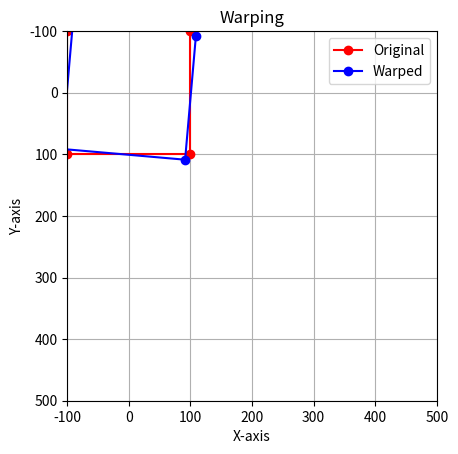

Write Python code to recreate this figure.
import numpy as np

def warp_to_deformation(warp, x0, y0, xc, yc, w, h):
    """
    Convert a warp to a deformation. Note: the deformation depends on the size and center 
    of the region of interest.
    
    Parameters:
        warp (ndarray): a 3x3 matrix representing the warp. If it is 2x3, it will be 
           converted to a 3x3 matrix by adding a row of [0, 0, 1].
        x0 (float): x-coordinate of the top-left corner of the region of interest.
        y0 (float): y-coordinate of the top-left corner of the region of interest.
        xc (float): x-coordinate of the center of the region of interest.
        yc (float): y-coordinate of the center of the region of interest.
        w (int): width of the region of interest.
        h (int): height of the region of interest.

    Returns:
        deformation (ndarray): 2D array representing the deformation.
        The deformation is a 8x1 vector, which is composed of:
        [ux, uy, exx, eyy, gamma_xy, bend_x, bend_y]. 

    Example 1: 
        warp = np.array([[1, 0, 0], [0, 1, 0], [0, 0, 1]])
        x0 = 0
        y0 = 0
        xc = 0
        yc = 0
        w = 2
        h = 2
        deformation = warp_to_deformation(warp, x0, y0, xc, yc, w, h)
        print(deformation)
        # Output: [[0. 0. 0. 0. 0. 0. 0. 0.]]

    Example 2: 
        warp = np.array([[1, 0, 0], [0, 1, 0]])
        x0 = 0
        y0 = 0
        xc = 0
        yc = 0
        w = 2
        h = 2
        deformation = warp_to_deformation(warp, x0, y0, xc, yc, w, h)
        print(deformation)
        # Output: [[0. 0. 0. 0. 0. 0. 0. 0.]]
    """
    # if warp is 2x3, convert it to 3x3 by adding a row of [0, 0, 1]
    if warp.shape == (2, 3):
        warp = np.vstack((warp, [0, 0, 1]))
    elif warp.shape == (3, 3):
        pass
    else:
        # print error message (including the function name) and raise exception
        print("# Error in warp_to_deformation: warp must be a 2x3 or 3x3 matrix")
        print("# warp and its shape: ", warp, warp.shape)
        raise ValueError("# warp must be a 2x3 or 3x3 matrix")
    
    # generate a 3x4 matrix. Each column is the coordinates of the four corners of the region of interest.
    # The first two columns are the coordinates of the top-left and bottom-left corners,
    # and the last two columns are the coordinates of the bottom-right and top-right corners.
    # the top-left corner is (x0, y0), the bottom-left corner is (x0, y0 + h - 1),
    # the bottom-right corner is (x0 + w - 1, y0 + h - 1), and the top-right corner is (x0 + w - 1, y0).
    # The last row is [1, 1, 1, 1] to make it a 3x4 matrix.
    p_before = np.array([[x0, x0, x0 + w - 1, x0 + w - 1],
                  [y0, y0 + h - 1, y0 + h - 1, y0], 
                  [1, 1, 1, 1]], dtype=float)
    # calculate the coordinates of the four corners of the region of interest after the warp
    p_after = warp @ p_before
    # divide the first two rows by the last row to get the coordinates of the four corners of the region of interest
    # and make the last row 1
    p_after = p_after[:2, :] / p_after[2, :]
    p_after = np.vstack((p_after, [1, 1, 1, 1]))
    # calculate the displacement by subtracting the coordinates of the four corners of the region of interest
    # and make it a 8x1 vector (ux1, uy1, ux2, uy2, ux3, uy3, ux4, uy4)
    disp = (p_after[:2,:] - p_before[:2,:]).T.reshape(8, 1)
    # calculate the deformation from the displacement
    d88 = mat_8dof_q4_deformation_to_displacement(x0, y0, xc, yc, w, h)
    d88_inv = np.linalg.inv(d88)
    deformation = d88_inv @ disp
    # return the deformation as a 8x1 vector
    return deformation.reshape(8, 1)
    

def deformation_to_warp(deformation, x0, y0, xc, yc, w, h):
    """
    Convert a deformation to a warp. Note: the deformation depends on the size and center 
    of the region of interest.
    
    Parameters:
        deformation (ndarray): a 8x1 array representing the deformation.
        The deformation is a 8x1 vector, which is composed of:
        [ux, uy, exx, eyy, gamma_xy, bend_x, bend_y]. 
        x0 (float): x-coordinate of the top-left corner of the region of interest.
        y0 (float): y-coordinate of the top-left corner of the region of interest.
        xc (float): x-coordinate of the center of the region of interest.
        yc (float): y-coordinate of the center of the region of interest.
        w (int): width of the region of interest.
        h (int): height of the region of interest.

    Returns:
        warp (ndarray): a 3x3 matrix representing the warp. If it is 2x3, it will be 
           converted to a 3x3 matrix by adding a row of [0, 0, 1].
    """
    # calculate the warp from the deformation
    # ux = deformation[0]
    # uy = deformation[1]
    # exx = deformation[2]
    # eyy = deformation[3]
    # gamma_xy = deformation[4]
    # bend_x = deformation[5]
    # bend_y = deformation[6]
    # calculate the warp from the deformation
    m = mat_8dof_q4_deformation_to_displacement(xc, yc, x0, y0, w, h)
    u = m @ (deformation.reshape(8, 1))
    # higher order terms of rotation (deformation[2])


    u_2x4 = (u.reshape(4,2)).T
    # calculate the coordinates before deformation (p_old_2x4)
    p_old_3x4 = np.array([[x0, x0, x0 + w - 1, x0 + w - 1],
                    [y0, y0 + h - 1, y0 + h - 1, y0], 
                    [1,1,1,1]], dtype=float)
    p_new_3x4 = p_old_3x4 + \
                np.array([[u_2x4[0,0], u_2x4[0,1], u_2x4[0,2], u_2x4[0,3]],
                    [u_2x4[1,0], u_2x4[1,1], u_2x4[1,2], u_2x4[1,3]], 
                    [0,0,0,0]], dtype=float)     
    # make it 
    # add a row of [1,1,1,1] to make it a homogeneous form (3x4 matrix)
    u_3x4 = np.vstack((u_2x4, [1, 1, 1, 1])) 
    # as p_new_3x4 = warp @ p_old_3x4, we can get the warp by
    # pn=w * po 
    # pn * po.T = w * po * po.T
    # pn * po.T * (po * po.T)^-1 = w * po * po.T * (po * po.T)^-1 
    # w = pn * po.T * (po * po.T)^-1 
    warp = p_new_3x4 @ p_old_3x4.T @ np.linalg.inv(p_old_3x4 @ p_old_3x4.T)    
    pass
    return warp


def mat_8dof_q4_deformation_to_displacement(xc, yc, x0, y0, w, h):
    m = np.zeros((8, 8), dtype=float)
    # ux
    m[0,:] = [1, 0, 1, 0, 1, 0, 1, 0]
    # uy
    m[1,:] = [0, 1, 0, 1, 0, 1, 0, 1]
    # rotation
    xr1 = xr2 = x0 - xc
    xr3 = xr4 = xr1 + w - 1
    yr1 = yr4 = y0 - yc
    yr2 = yr3 = yr1 + h - 1
    m[2,:] = [-yr1, xr1, -yr2, xr2, -yr3, xr3, -yr4, xr4]
    # strain xx 
    m[3,:] = [xr1, 0, xr2, 0, xr3, 0, xr4, 0]
    # strain yy 
    m[4,:] = [0, yr1, 0, yr2, 0, yr3, 0, yr4]
    # gamma xy (shear strain) (to be double checked)
    m[5,:] = [yr1, xr1, yr2, xr2, yr3, xr3, yr4, xr4]
    # bending mode (x)
    m[6,:] = [-xr1, 0, xr2, 0, xr3, 0, -xr4, 0]
    # bending mode (y)
    m[7,:] = [0, yr1, 0, yr2, 0, -yr3, 0, -yr4]
    m = m.T
    return m

def unit_test_mat88():
    # Example usage
    xc, yc = 0, 0
    x0, y0 = -0.5, -0.5
    w, h = 2, 2
    m = mat_8dof_q4_deformation_to_displacement(xc, yc, x0, y0, w, h)
    print("Matrix m:", m)
    m_inv = np.linalg.inv(m)
    print("Inverse of m:", m_inv)
    u = np.array([0, 0, 0., 0., 0., 0.001, 0, 0], dtype=float).reshape(8, 1)
    p1 = m @ u
    print(p1)

def unit_test_warp_deformation_zero():
    warp = np.array([[1, 0, 0], [0, 1, 0], [0, 0, 1]])
    x0 = 0
    y0 = 0
    xc = 0
    yc = 0
    w = 2
    h = 2
    deformation = warp_to_deformation(warp, x0, y0, xc, yc, w, h)
    print(deformation)

def unit_test_warp_deformation_rotate():
#    x0, y0, xc, yc, w, h = 200, 100, 205, 105, 10, 10
    x0, y0, xc, yc, w, h = -100, -100, 0, 0, 201, 201
    # rotation angle in radians
    th = 5. * np.pi / 180 # 5 degrees
    deform = np.array([[0, 0, th, 0, 0, 0, 0, 0]], dtype=float).T
    # convert deformation to warp
    warp = deformation_to_warp(deform, x0, y0, xc, yc, w, h)
    print("Warp matrix:", warp)
    # coordinate matrix P is a 3x4 matrix.
    p_old = np.array([[x0, x0, x0 + w - 1, x0 + w - 1],
                  [y0, y0 + h - 1, y0 + h - 1, y0], 
                  [1, 1, 1, 1]], dtype=float)
    # calculate the coordinates of the four corners of the region of interest after the warp
    p_new = warp @ p_old
    # divide the first two rows by the last row to get the coordinates of the four corners of the region of interest
    p_new_xy = p_new[:2, :] / p_new[2, :]
    # plot the original and warped points as red and blue quadrilaterals, respectively.
    import matplotlib.pyplot as plt
    plt.figure()
    plt.plot(p_old[0, :], p_old[1, :], 'ro-', label='Original')
    plt.plot(p_new_xy[0, :], p_new_xy[1, :], 'bo-', label='Warped')
    plt.xlim(-100, 500)
    plt.ylim(-100, 500) 
    plt.gca().set_aspect('equal', adjustable='box')
    # The y-axis is flipped to match the image coordinate system.
    plt.gca().invert_yaxis()
    plt.title('Warping')
    plt.xlabel('X-axis')
    plt.ylabel('Y-axis')
    plt.legend()
    plt.grid()
    plt.show()
    pass





if __name__ == "__main__":
    # unit_test_mat88()
    # unit_test_warp_deformation_zero()
    unit_test_warp_deformation_rotate()